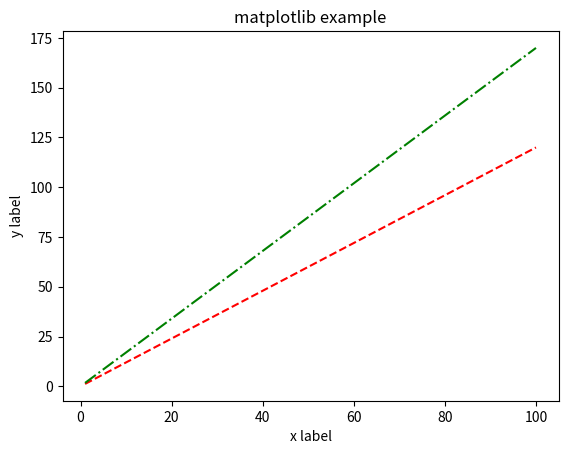

Generate this figure with matplotlib:
# -*- coding: utf-8 -*-

from matplotlib import pyplot as plt

x1 = list(range(1, 101))
y1 = list(map(lambda x : x * 1.2, x1))

x2 = list(range(1, 101))
y2 = list(map(lambda x : x * 1.7, x2))

plt.title('matplotlib example')
plt.xlabel('x label')
plt.ylabel('y label')

# 다수개의 라인을 하나의 차트에 표현할
# 수 있음
plt.plot(x1, y1, '--r')
plt.plot(x2, y2, '-.g')

plt.show()











